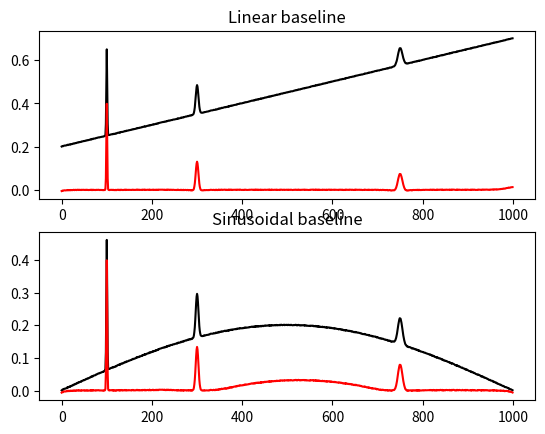

Write the Python code that produced this figure.
#!/usr/bin/python
'''
[redacted]
Baseline correction using adaptive iteratively reweighted penalized least squares

This program is a translation in python of the R source code of airPLS version 2.0
[redacted]
Reference:
[redacted]

Description from the original documentation:

Baseline drift always blurs or even swamps signals and deteriorates analytical results, particularly in multivariate analysis.  It is necessary to correct baseline drift to perform further data analysis. Simple or modified polynomial fitting has been found to be effective in some extent. However, this method requires user intervention and prone to variability especially in low signal-to-noise ratio environments. The proposed adaptive iteratively reweighted Penalized Least Squares (airPLS) algorithm doesn't require any user intervention and prior information, such as detected peaks. It iteratively changes weights of sum squares errors (SSE) between the fitted baseline and original signals, and the weights of SSE are obtained adaptively using between previously fitted baseline and original signals. This baseline estimator is general, fast and flexible in fitting baseline.


LICENCE
This program is free software: you can redistribute it and/or modify
it under the terms of the GNU Lesser General Public License as published by
the Free Software Foundation, either version 3 of the License, or
(at your option) any later version.

This program is distributed in the hope that it will be useful,
but WITHOUT ANY WARRANTY; without even the implied warranty of
MERCHANTABILITY or FITNESS FOR A PARTICULAR PURPOSE.  See the
GNU Lesser General Public License for more details.

You should have received a copy of the GNU Lesser General Public License
along with this program.  If not, see <http://www.gnu.org/licenses/>
'''

import numpy as np
from scipy.sparse import csc_matrix, eye, diags
from scipy.sparse.linalg import spsolve

def WhittakerSmooth(x,w,lambda_,differences=1):
    '''
    Penalized least squares algorithm for background fitting
    
    input
        x: input data (i.e. chromatogram of spectrum)
        w: binary masks (value of the mask is zero if a point belongs to peaks and one otherwise)
        lambda_: parameter that can be adjusted by user. The larger lambda is,  the smoother the resulting background
        differences: integer indicating the order of the difference of penalties
    
    output
        the fitted background vector
    '''
    X=np.matrix(x)
    m=X.size
    i=np.arange(0,m)
    E=eye(m,format='csc')
    D=E[1:]-E[:-1] # numpy.diff() does not work with sparse matrix. This is a workaround.
    W=diags(w,0,shape=(m,m))
    A=csc_matrix(W+(lambda_*D.T*D))
    B=csc_matrix(W*X.T)
    background=spsolve(A,B)
    return np.array(background)

def airPLS(x, lambda_=100, porder=1, itermax=15):
    '''
    Adaptive iteratively reweighted penalized least squares for baseline fitting
    
    input
        x: input data (i.e. chromatogram of spectrum)
        lambda_: parameter that can be adjusted by user. The larger lambda is,  the smoother the resulting background, z
        porder: adaptive iteratively reweighted penalized least squares for baseline fitting
    
    output
        the fitted background vector
    '''
    m=x.shape[0]
    w=np.ones(m)
    for i in range(1,itermax+1):
        z=WhittakerSmooth(x,w,lambda_, porder)
        d=x-z
        dssn=np.abs(d[d<0].sum())
        if(dssn<0.001*(abs(x)).sum() or i==itermax):
            if(i==itermax): print('WARING max iteration reached!')
            break
        w[d>=0]=0 # d>0 means that this point is part of a peak, so its weight is set to 0 in order to ignore it
        w[d<0]=np.exp(i*np.abs(d[d<0])/dssn)
        w[0]=np.exp(i*(d[d<0]).max()/dssn) 
        w[-1]=w[0]
    return z

if __name__=='__main__':
    '''
    Example usage and testing
    '''
    print('Testing...')
    from scipy.stats import norm
    import matplotlib.pyplot as pl
    x=np.arange(0,1000,1)
    g1=norm(loc = 100, scale = 1.0) # generate three gaussian as a signal
    g2=norm(loc = 300, scale = 3.0)
    g3=norm(loc = 750, scale = 5.0)
    signal=g1.pdf(x)+g2.pdf(x)+g3.pdf(x)
    baseline1=5e-4*x+0.2 # linear baseline
    baseline2=0.2*np.sin(np.pi*x/x.max()) # sinusoidal baseline
    noise=np.random.random(x.shape[0])/500
    print('Generating simulated experiment')
    y1=signal+baseline1+noise
    y2=signal+baseline2+noise
    print('Removing baselines')
    c1=y1-airPLS(y1) # corrected values
    c2=y2-airPLS(y2) # with baseline removed
    print('Plotting results')
    fig,ax=pl.subplots(nrows=2,ncols=1)
    ax[0].plot(x,y1,'-k')
    ax[0].plot(x,c1,'-r')
    ax[0].set_title('Linear baseline')
    ax[1].plot(x,y2,'-k')
    ax[1].plot(x,c2,'-r')
    ax[1].set_title('Sinusoidal baseline')
    pl.show()
    print('Done!')
